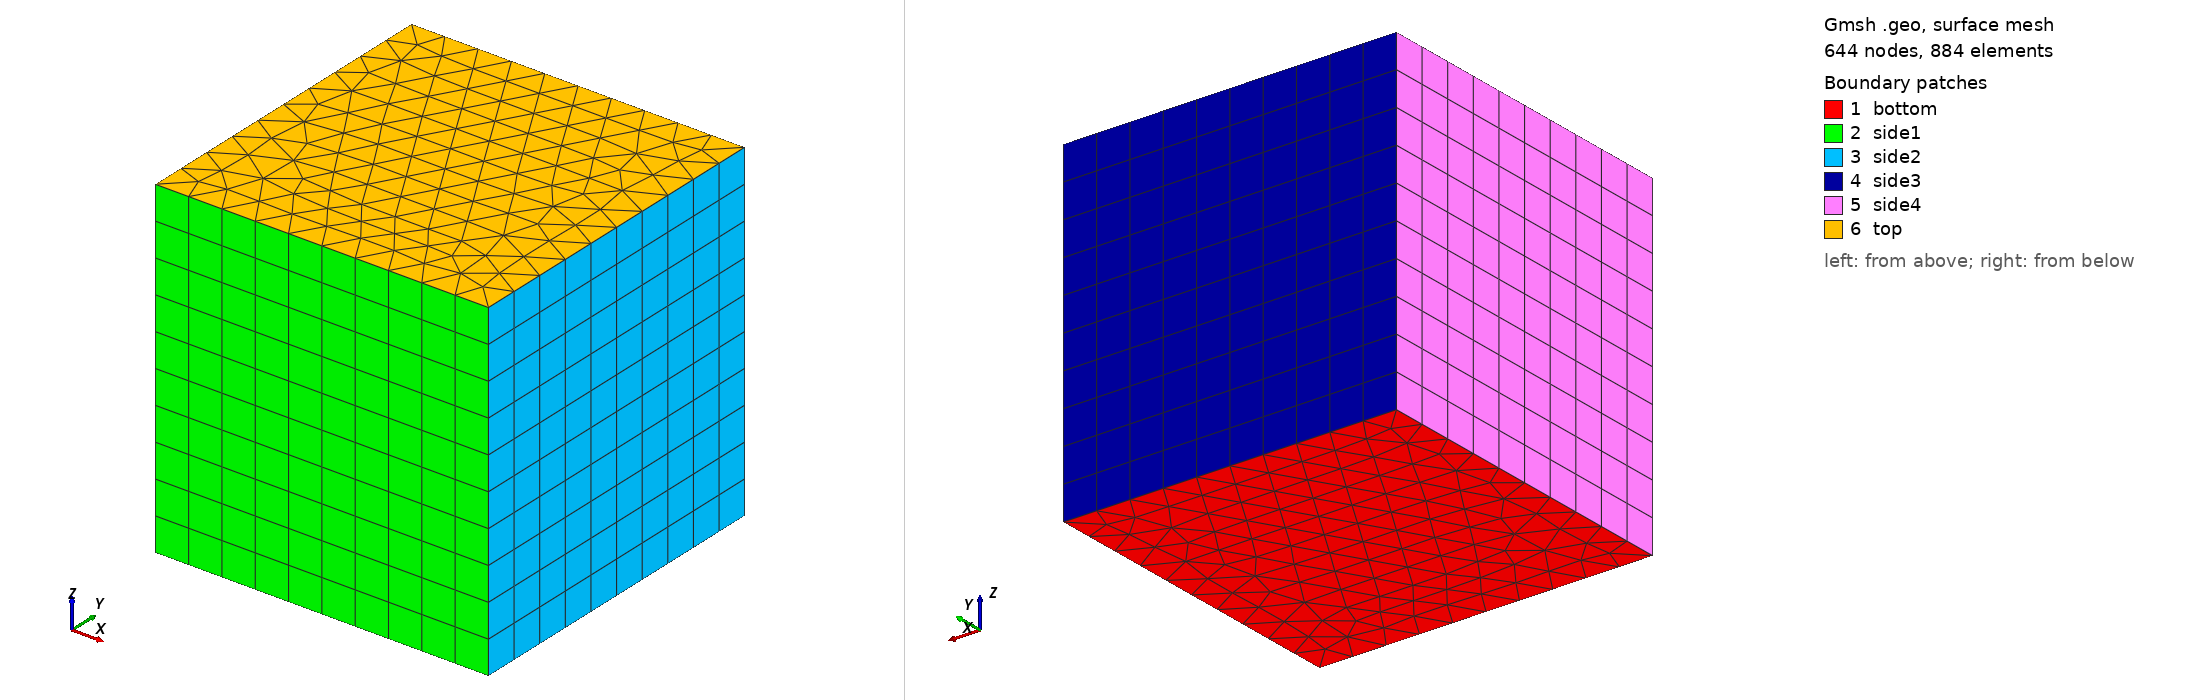

Gmsh geometry script, surface-meshed: 644 nodes, 884 surface elements. Boundary patches (legend numbers): 1 bottom, 2 side1, 3 side2, 4 side3, 5 side4, 6 top. Left view from above one corner, right view from below the opposite corner. Legend entries are the model's physical surfaces. The drawing asked Gmsh for element sizes between 1% and 20% of the model's largest extent; the script's own settings can give other sizes.

=== prisms.geo (drawn) ===
//*********** prisms.geo *************//
C = 1;
L = 1.;
Lup = L;
lc = 0.1;

Point(1) = {0.0, 0.0, -Lup, lc};
Point(2) = {C  , 0.0, -Lup, lc};
Point(3) = {C  , C  , -Lup, lc};
Point(4) = {0.0, C  , -Lup, lc};

Line(1) = {1,2};
Line(2) = {2,3};
Line(3) = {3,4};
Line(4) = {4,1};


Line Loop(5) = {1,2,3,4};
Plane Surface(6) = {5};

outpri[]= Extrude {0,0,L}{ Surface{6}; Layers{Ceil(L/lc)};Recombine;};
// outv[]= Extrude {0,0,0.5*L}{ Surface{7}; Layers{5};Recombine;};
// Printf("top surface = %g", outpri[0]);
// Printf("volume = %g", outpri[1]);
// Printf("side surfaces = %g %g %g %g", outpri[2], outpri[3], outpri[4], outpri[5]);

Mesh.Algorithm3D=4; // frontal [lobes]

Physical Surface("top") = {outpri[0]};
Physical Surface("bottom") = {6};
Physical Surface("side1") = {outpri[2]};
Physical Surface("side2") = {outpri[3]};
Physical Surface("side3") = {outpri[4]};
Physical Surface("side4") = {outpri[5]};
Physical Volume("volume") = {outpri[1]};
